Run: headless pygame with SDL's dummy video driver; simulated clock (each Clock.tick advances the game by its frame time, no real sleeping); random seed 0; keys injected as events and as key.get_pressed() state; no mouse input.
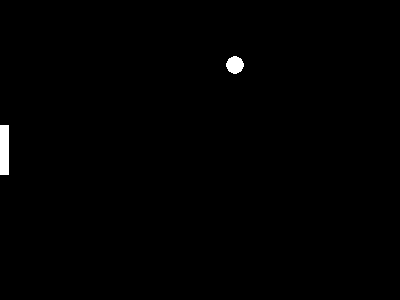
Frame 1 of 4 · flips 1–60 · no input
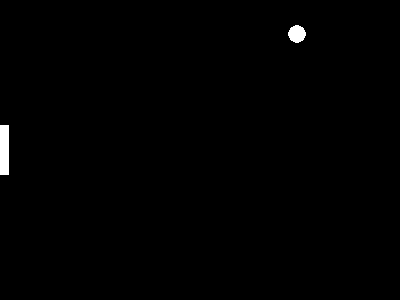
Frame 2 of 4 · flips 61–180 · tapped SPACE, RETURN · held RIGHT (→), D
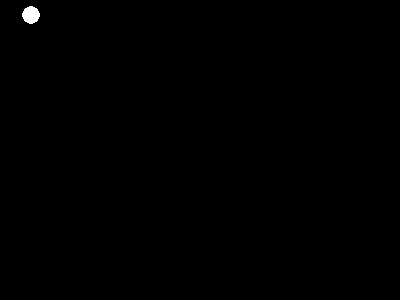
Frame 3 of 4 · flips 181–300 · held DOWN (↓), S
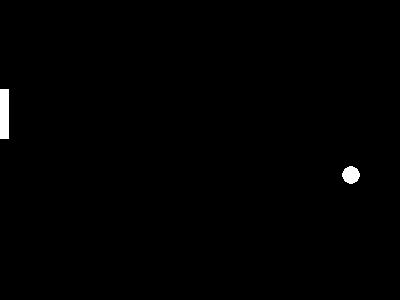
Frame 4 of 4 · flips 301–420 · held LEFT (←), A, UP (↑), W

The pygame program that drew these frames:

#pinpong

import pygame # 1. pygame 선언

pygame.init() # 2. pygame 초기화

# 3. pygame에 사용되는 전역변수 선언
WHITE = (255,255,255)
BLACK = (0, 0, 0)
size = [400, 300]
screen = pygame.display.set_mode(size)

done = False
clock = pygame.time.Clock()

# 4. pygame 무한루프
def runGame():
    global done

    ## 게임판 크기
    screen_width = size[0]
    screen_height = size[1]

    ## 탁구채 크기 (width, height)
    bar_width = 9
    bar_height = 50

    ## 탁구채의 시작점 (x,y), 좌측 맨끝 중앙
    bar_x = bar_start_x = 0
    bar_y = bar_start_y = (screen_height - bar_height) / 2

    ## 탁구공 크기 (반지름)
    circle_radius = 9
    circle_diameter = circle_radius * 2

    ## 탁구공 시작점 (x, y), 우측 맨끝 중앙
    circle_x = circle_start_x =  screen_width - circle_diameter ## 원의 지름 만큼 빼기
    circle_y = circle_start_y =  (screen_width - circle_diameter) / 2

    bar_move = 0
    speed_x, speed_y, speed_bar = -screen_width / 1.28, screen_height / 1.92, screen_height * 1.2

    while not done:
        time_passed = clock.tick(30)
        time_sec = time_passed / 1000.0
        screen.fill(BLACK)

        circle_x += speed_x * time_sec
        circle_y += speed_y * time_sec
        ai_speed = speed_bar * time_sec 
        

        for event in pygame.event.get():
            if event.type == pygame.QUIT:  
                done = True
                break
            if event.type == pygame.KEYDOWN:
                if event.key == pygame.K_UP:
                    bar_move = -ai_speed
                elif event.key == pygame.K_DOWN:
                    bar_move = ai_speed
            elif event.type == pygame.KEYUP:
                if event.key == pygame.K_UP:
                    bar_move = 0
                elif event.key == pygame.K_DOWN:
                    bar_move = 0
        
        ## 탁구채 이동
        bar_y += bar_move
    
        ## 탁구채 범위 확인
        if bar_y >= screen_height:
            bar_y = screen_height
        elif bar_y <= 0:
            bar_y = 0

        ## 탁구공 범위 확인 
        ## 1) 진행 방향을 바꾸는 행위
        ## 2) 게임이 종료되는 행위
        if circle_x < bar_width: ## bar에 닿았을 때
            if circle_y >= bar_y - circle_radius and circle_y <= bar_y + bar_height + circle_radius:
                circle_x = bar_width
                speed_x = -speed_x
        if circle_x < -circle_radius: ## bar에 닿지 않고 좌측 벽면에 닿았을 때, 게임 종료 및 초기화
            circle_x, circle_y = circle_start_x, circle_start_y
            bar_x, bar_y = bar_start_x, bar_start_y
        elif circle_x > screen_width - circle_diameter: ## 우측 벽면에 닿았을 때
            speed_x = -speed_x
        if circle_y <= 0: ## 위측 벽면에 닿았을때
            speed_y = -speed_y
            circle_y = 0
        elif circle_y >= screen_height - circle_diameter: ## 아래 벽면에 닿았을때
            speed_y = -speed_y
            circle_y = screen_height - circle_diameter

        ## 탁구채
        pygame.draw.rect(screen, 
                         WHITE, 
                        (bar_x, bar_y, int(bar_width), int(bar_height)))
        ## 탁구공
        pygame.draw.circle(screen, 
                            WHITE, 
                            (int(circle_x), int(circle_y)), 
                            int(circle_radius))
    
        pygame.display.update()

runGame()
pygame.quit()
